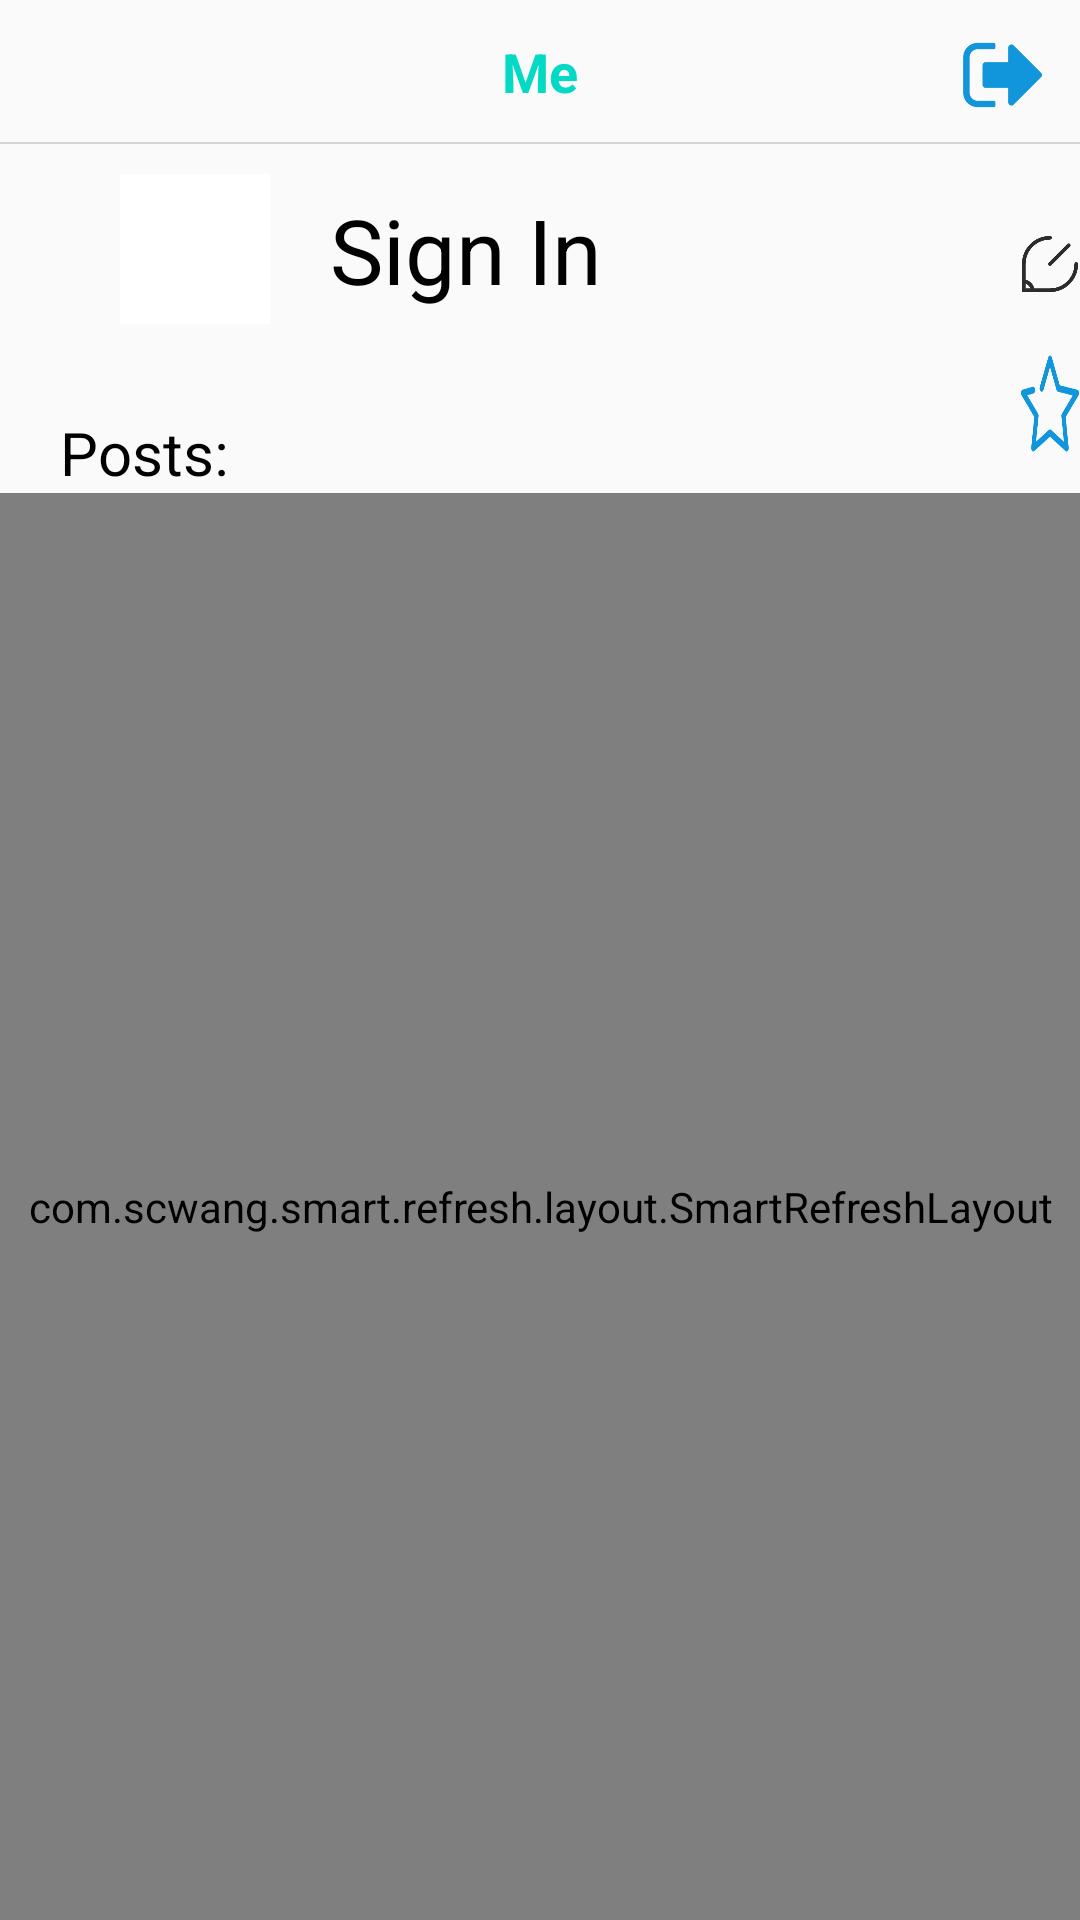

Write the Android layout XML for this screen, with the resource values it uses.
<!-- AndroidManifest.xml: application theme AppTheme -->
<!-- res/layout/frag_me.xml -->
<?xml version="1.0" encoding="utf-8"?>
<RelativeLayout xmlns:android="http://schemas.android.com/apk/res/android"
    android:layout_width="match_parent"
    android:layout_height="match_parent">

    
    <RelativeLayout
        android:layout_width="match_parent"
        android:layout_height="48dp"
        android:background="@color/colorTransparent"
        android:id="@+id/user_rl_title">
        <TextView
            android:id="@+id/txt_topbar"
            android:layout_width="wrap_content"
            android:layout_height="wrap_content"
            android:layout_centerInParent="true"
            android:gravity="center_horizontal"
            android:textSize="18sp"
            android:textColor="@color/colorAccent"
            android:text="Me"
            android:textStyle="bold"/>
        <ImageView
            android:layout_width="30dp"
            android:layout_height="30dp"
            android:id="@+id/iv_signin_out"
            android:foregroundGravity="right"
            android:layout_alignParentRight="true"
            android:layout_marginTop="10dp"
            android:layout_marginRight="10dp"
            android:src="@drawable/signout"/>
        <View
            android:layout_width="match_parent"
            android:layout_height="2px"
            android:background="@color/colorGrey"
            android:layout_alignParentBottom="true"/>
    </RelativeLayout>
    <ImageView
        android:layout_width="50dp"
        android:layout_height="50dp"
        android:id="@+id/img_header"
        android:layout_marginLeft="40dp"
        android:background="#FFFF"
        android:layout_marginTop="10dp"
        android:layout_below="@+id/user_rl_title"
        android:src="@mipmap/header"/>
    <TextView
        android:layout_width="200dp"
        android:layout_height="wrap_content"
        android:id="@+id/tv_name"
        android:textColor="#000000"
        android:text="Sign In"
        android:maxLines="1"
        android:ellipsize="end"
        android:textSize="30sp"
        android:layout_marginTop="15dp"
        android:layout_below="@+id/user_rl_title"        android:layout_marginStart="20dp"
        android:layout_toRightOf="@+id/img_header"
        android:layout_marginLeft="20dp" />
    <ImageView
        android:layout_width="30dp"
        android:layout_height="30dp"
        android:id="@+id/img_edit"
        android:layout_toRightOf="@+id/img_header"
        android:layout_marginTop="25dp"
        android:layout_below="@+id/user_rl_title"        android:src="@drawable/edit"
        android:layout_marginLeft="250dp" />
    <ImageView
        android:layout_width="33dp"
        android:layout_height="33dp"
        android:id="@+id/iv_myCollection"
        android:layout_below="@+id/img_edit"
        android:layout_alignStart="@+id/img_edit"
        android:layout_marginTop="15dp"
        android:scaleType="fitXY"
        android:src="@drawable/wodeshoucang"
        android:layout_alignLeft="@+id/img_edit" />
    <LinearLayout
        android:layout_width="match_parent"
        android:layout_height="wrap_content"
        android:orientation="vertical"
        android:id="@+id/liner_tvs"
        android:layout_below="@+id/tv_name"
        android:layout_marginStart="110dp"
        android:layout_marginEnd="80dp"
        android:layout_marginLeft="110dp"
        android:layout_marginRight="80dp">
        <TextView
            android:layout_width="match_parent"
            android:layout_height="wrap_content"
            android:id="@+id/tv_email"/>
        <TextView
            android:layout_width="match_parent"
            android:layout_height="wrap_content"
            android:id="@+id/tv_sex"
            android:visibility="gone"/>
        <TextView
            android:layout_width="match_parent"
            android:layout_height="wrap_content"
            android:id="@+id/tv_age"
            android:visibility="gone"/>
        <TextView
            android:layout_width="match_parent"
            android:layout_height="wrap_content"
            android:id="@+id/tv_phone"
            android:visibility="gone"/>
        <TextView
            android:layout_width="match_parent"
            android:layout_height="wrap_content"
            android:id="@+id/tv_location"
            android:visibility="gone"/>

    </LinearLayout>
    <TextView
        android:layout_width="match_parent"
        android:layout_height="wrap_content"
        android:id="@+id/tv_postsTitle"
        android:text="Posts:"
        android:textSize="20sp"
        android:textColor="#000000"
        android:layout_below="@+id/liner_tvs"
        android:layout_marginTop="15dp"
        android:layout_marginLeft="20dp"
        />
    <com.scwang.smart.refresh.layout.SmartRefreshLayout
        android:id="@+id/user_refresh"
        android:layout_width="match_parent"
        android:layout_height="match_parent"
        android:layout_below="@+id/tv_postsTitle">
        <com.scwang.smart.refresh.header.ClassicsHeader
            android:layout_width="match_parent"
            android:layout_height="wrap_content"/>

        <androidx.recyclerview.widget.RecyclerView
            android:id="@+id/user_recyclerview"
            android:layout_width="match_parent"
            android:layout_height="match_parent"
            android:layout_below="@+id/tv_postsTitle"/>
    </com.scwang.smart.refresh.layout.SmartRefreshLayout>







</RelativeLayout>
<!-- resources referenced by this layout -->
<resources>
  <color name="colorAccent">#03DAC5</color>
  <color name="colorGrey">#D5D5D5</color>
  <color name="colorTransparent">#00000000</color>
  <!-- drawable edit: png bitmap (drawable, 6335 bytes) -->
  <!-- drawable signout: png bitmap (drawable, 5598 bytes) -->
  <!-- drawable wodeshoucang: png bitmap (drawable-xxhdpi, 16338 bytes) -->
  <style name="AppTheme" parent="Theme.AppCompat.Light.DarkActionBar">
          
          <item name="colorPrimary">@color/colorPrimary</item>
          <item name="colorPrimaryDark">@color/colorPrimaryDark</item>
          <item name="colorAccent">@color/colorAccent</item>
      </style>
  <color name="colorPrimary">#6200EE</color>
  <color name="colorPrimaryDark">#3700B3</color>
</resources>
